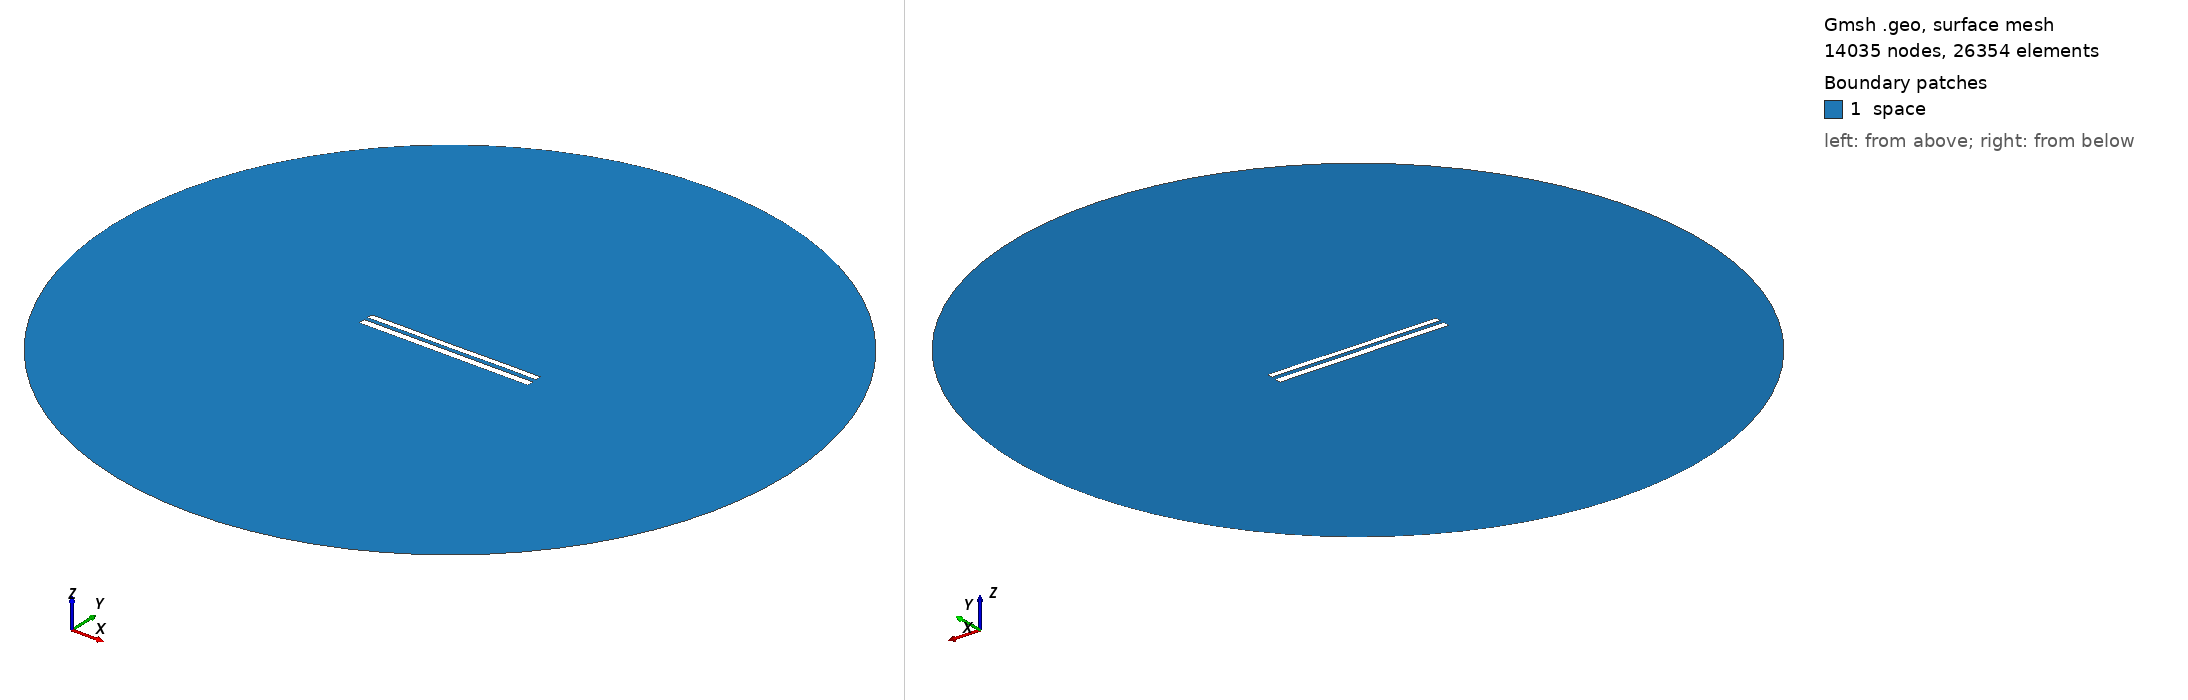

Gmsh geometry script, surface-meshed: 14035 nodes, 26354 surface elements. Boundary patches (legend numbers): 1 space. Left view from above one corner, right view from below the opposite corner. Legend entries are the model's physical surfaces. The drawing asked Gmsh for element sizes between 1% and 20% of the model's largest extent; the script's own settings can give other sizes.

=== 8689.geo (drawn) ===
//---------------------------------------
// Geometry kernel
//---------------------------------------

SetFactory("OpenCASCADE");



//---------------------------------------
// Parameters of the geometry
//---------------------------------------

// Overetch of the upper plate
overetch = 0.25;

// Distance between the plates
distance = 2.25;

// Discretization over the x axis (for the deformation)
nx = 50; 

// Length of the plate
L = 100 - overetch; 

// Number of modes
n = 4; 

// 1st mode coefficient
coeff(1) = 0.15;
beta(1) = 0.596864 * 3.1415926535 / L;

// 2nd mode coefficient
coeff(2) = 0.0;
beta(2) = 1.49418 * 3.1415926535 / L;

// 3rd mode coefficient
coeff(3) = 0.0;
beta(3) = 2.50025 * 3.1415926535 / L;

// 4th mode coefficient
coeff(4) = 0.07499999999999998;
beta(4) = 3.49999 * 3.1415926535 / L;



//---------------------------------------
// Upper plate (deformed rectangle)
//---------------------------------------

// Coordiantes of the upper plate
xmin = -50;
xmax = 50 - overetch;

// Height of the upper plate
yheight = 4 - 2 * overetch;

// Indexes of the points
UpperID[] = {};
LowerID[] = {};
LeftID[] = {};
RightID[] = {};

// Point index
p = 1;

// Horizontal edges
For i In {1:nx}
    x = xmin + (i-1)*(xmax - xmin)/(nx-1);

    y_bottom = distance / 2 + overetch;
    For j In {1:n}
        C = (Cosh(beta(j)*L) + Cos(beta(j)*L)) / (Sinh(beta(j)*L) + Sin(beta(j)*L));
        y_bottom  = y_bottom + coeff(j) * (Cosh(beta(j)*(x+50)) - Cos(beta(j)*(x+50)) - C * (Sinh(beta(j)*(x+50)) - Sin(beta(j)*(x+50))));
    EndFor

    y_top = y_bottom + yheight;

    Point(p) = {x, y_top, 0, 1.0};
    UpperID[i] = p;
    p = p + 1;

    Point(p) = {x, y_bottom, 0, 1.0};
    LowerID[i] = p;
    p = p + 1;
EndFor

// Create point lists
UpperPts[] = {}; LowerPts[] = {};
For i In {1:nx}
  UpperPts[] += {UpperID[i]};
  LowerPts[] += {LowerID[i]};
EndFor

// Build splines
Spline(1) = {UpperPts[]};
Spline(2) = {LowerPts[]};
Line(3) = {LowerPts[nx-1], UpperPts[nx-1]};
Line(4) = {LowerPts[0], UpperPts[0]};

// Build the plane surface
Curve Loop(1) = {2, 3, -1, -4};
Plane Surface(1) = {1};



//---------------------------------------
// Lower plate (rectangle)
//---------------------------------------

// Vertices
Point(1001) = {-50, -1, 0, 1.0};
Point(1002) = { 50, -1, 0, 1.0};
Point(1003) = { 50,  -5, 0, 1.0};
Point(1004) = {-50,  -5, 0, 1.0};

// Edges
Line(5) = {1001, 1002};
Line(6) = {1002, 1003};
Line(7) = {1003, 1004};
Line(8) = {1004, 1001};

// Plane surface
Line Loop(2) = {5, 6, 7, 8};
Plane Surface(2) = {2}; 



//---------------------------------------
// Outer (fictious) boundary
//---------------------------------------

// Points
Point(1005) = {0, 0, 0};       // Center
Point(1006) = {200, 0, 0};     // Start point
Point(1007) = {0, 200, 0};     // 90 degrees
Point(1008) = {-200, 0, 0};    // 180 degrees
Point(1009) = {0, -200, 0};    // 270 degrees

// Circle arcs (each needs start, center, end)
Circle(9) = {1006, 1005, 1007};
Circle(10) = {1007, 1005, 1008};
Circle(11) = {1008, 1005, 1009};
Circle(12) = {1009, 1005, 1006};

// Plane surface for the entire domain
Curve Loop(3) = {9, 10, 11, 12};
Surface(3) = {3};

// Subtract the plates from the whole domain to obtain the actual domain where we want to solve the equations
BooleanDifference{ Surface{3}; Delete; }{ Surface{1}; Surface{2}; Delete; }




//---------------------------------------
// Transfinite Lines/Curves
//---------------------------------------

// Set the number of points on the boundaries
r = 7;

// Plates
Transfinite Curve {1, 2} = 50*r Using Progression 1;
Transfinite Curve {3, 4} = 2*r Using Progression 1;
Transfinite Line {5, 7} = 50*r Using Progression 1;
Transfinite Line {6, 8} = 2*r Using Progression 1;

// Outer boundary
Transfinite Line {9, 10, 11, 12} = 20 Using Progression 1;



//---------------------------------------
// Physical groups
//---------------------------------------                

// Physical curves (boundaries)
Physical Line("force_segment", 10) = {2};
Physical Line("upper_plate", 11) = {1, 3, 4};
Physical Line("lower_plate", 12) = {5, 6, 7, 8};
Physical Line("boundary", 20) = {9, 10, 11, 12};

// Physical Surfaces
Physical Surface("space", 30) = {3};



//---------------------------------------
// 6. Generate the Mesh
//---------------------------------------

// 2D mesh generation
Mesh 2;
